Photos from the image-classification dataset "半导体芯片表面缺陷检测(预处理后)" in the GitHub repository Baird-Li/Lizhipeng1. Its 4 classes are: ZF scratch, broken, pin break, scratch.

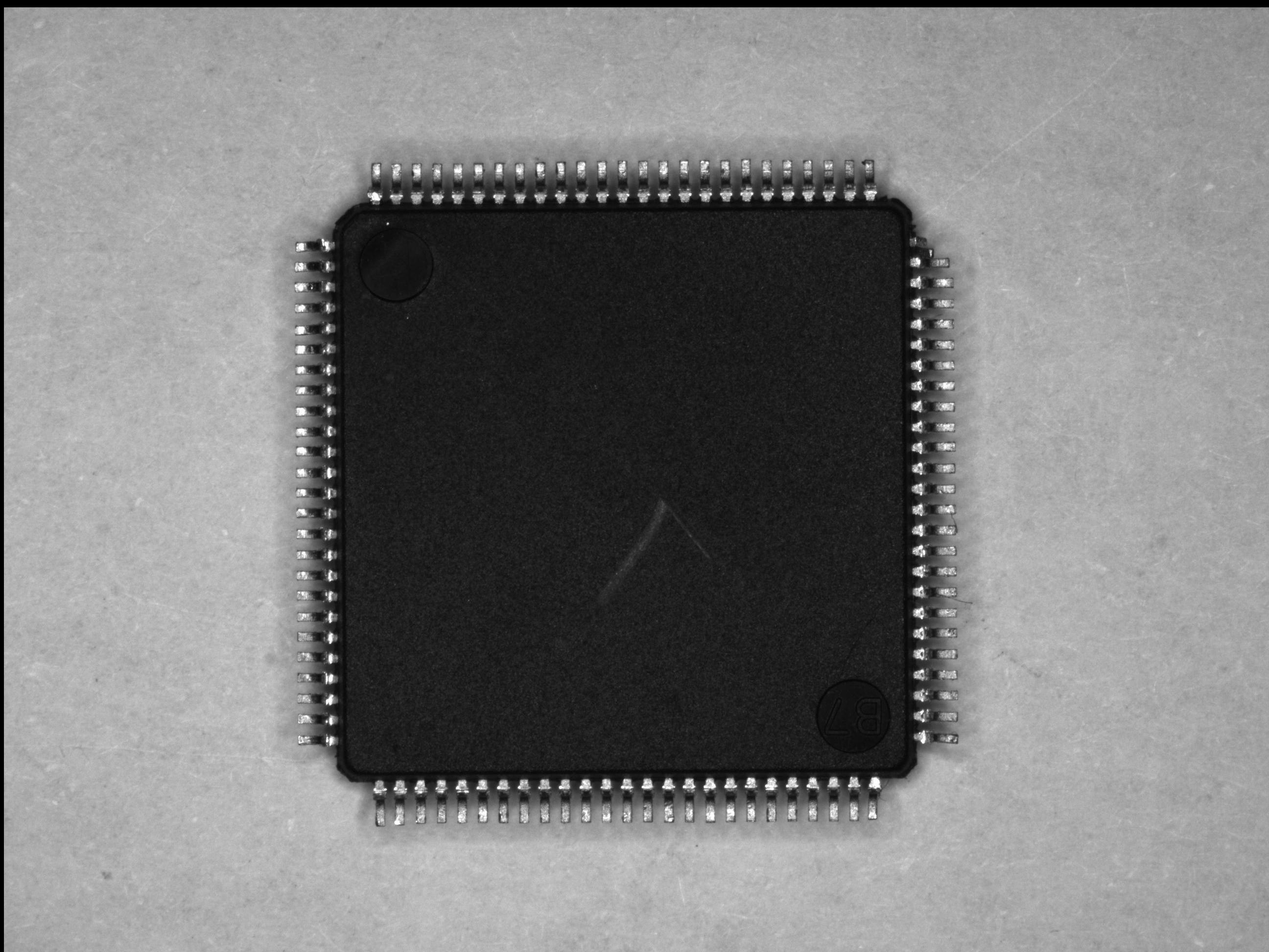
Label: pin break

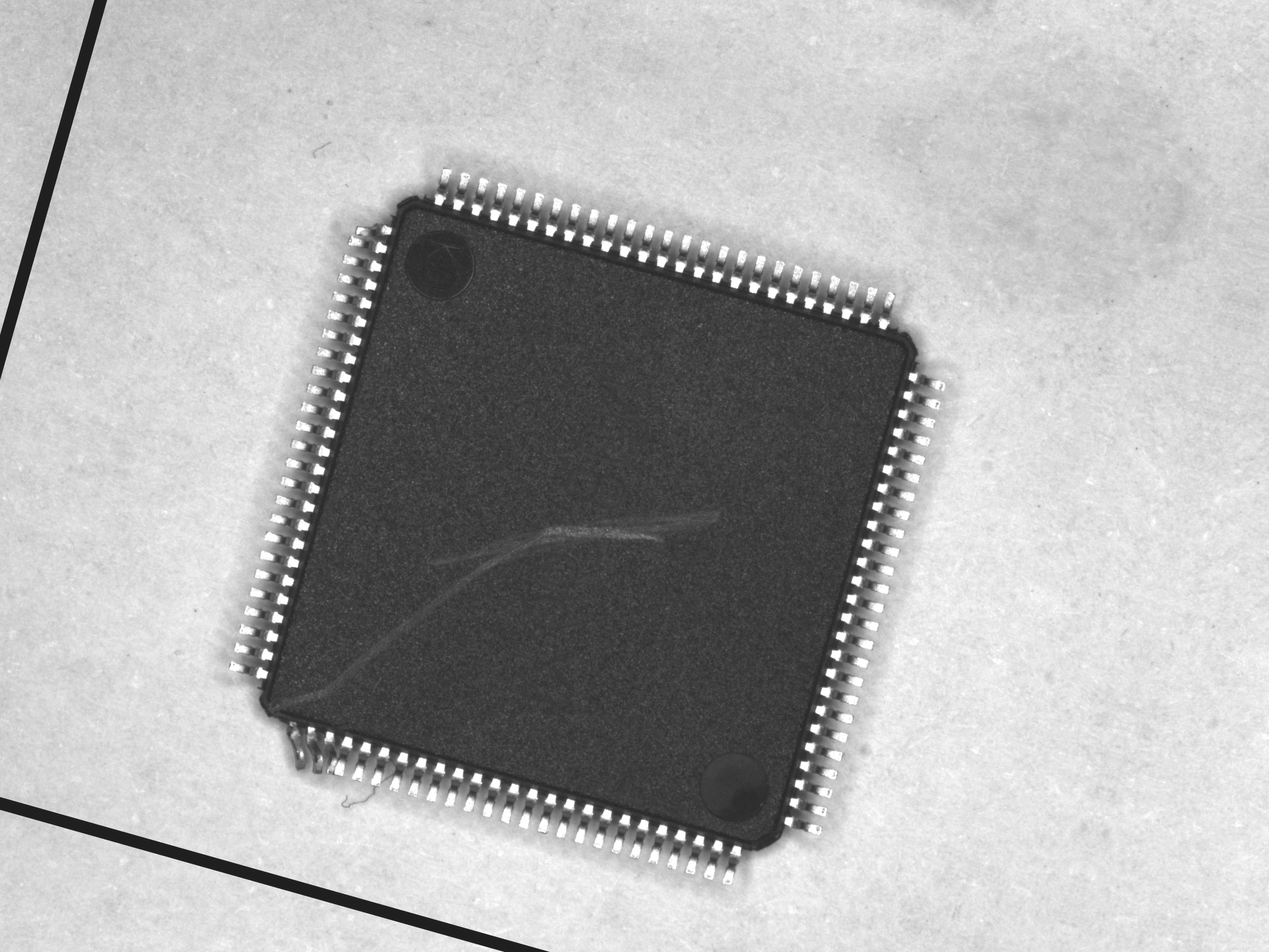
Label: pin break

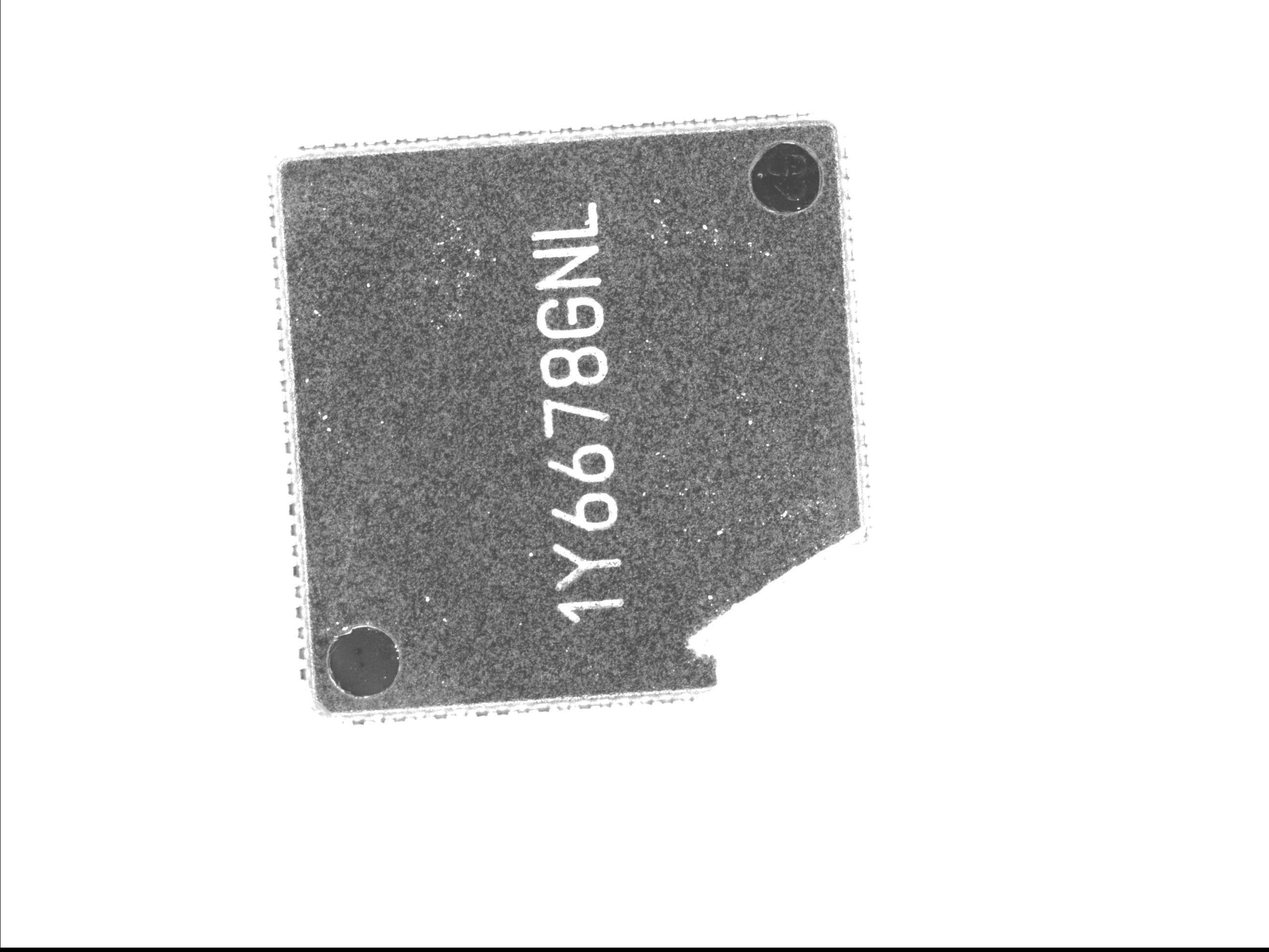
Label: broken

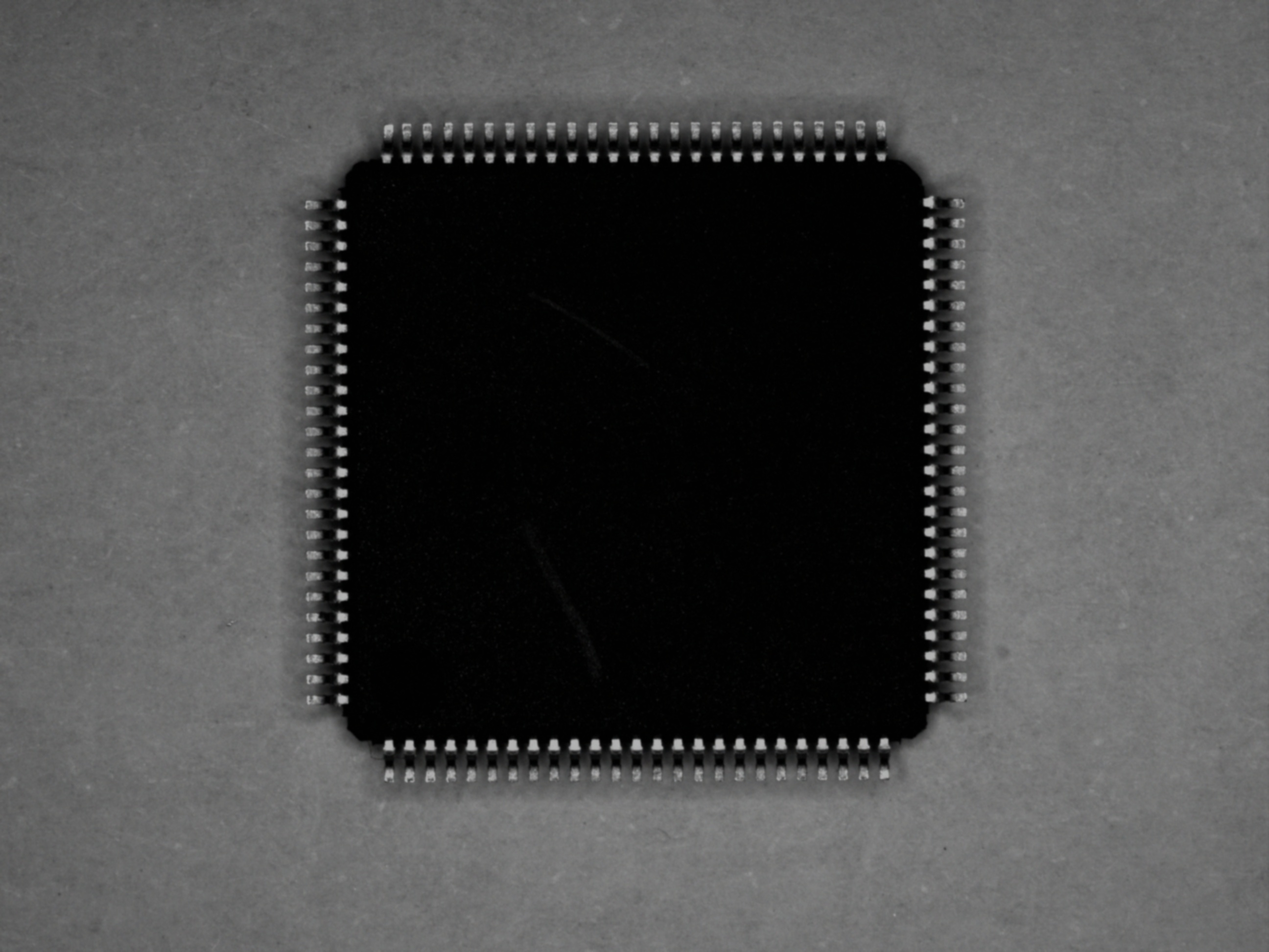
Label: scratch

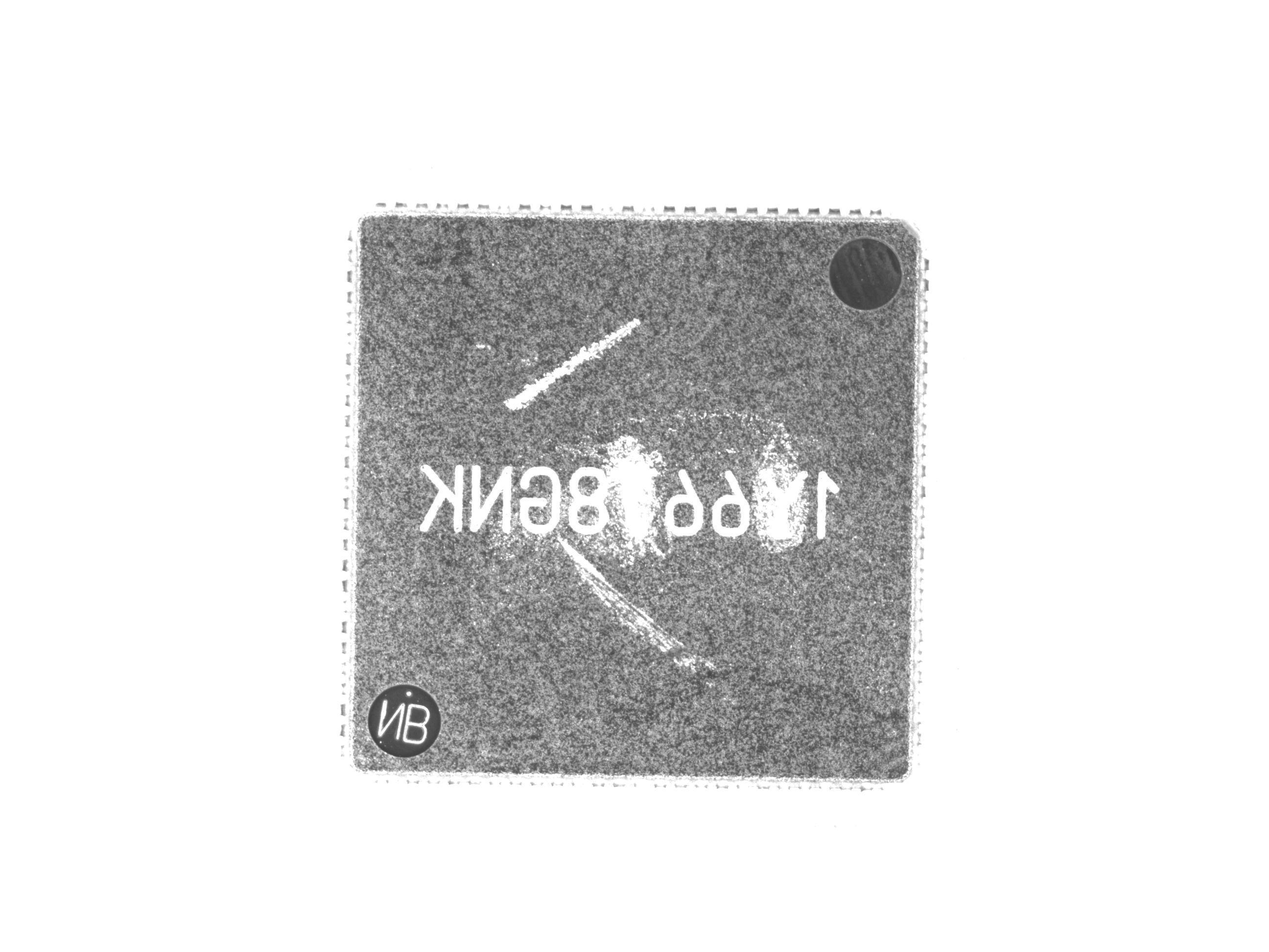
Label: ZF scratch

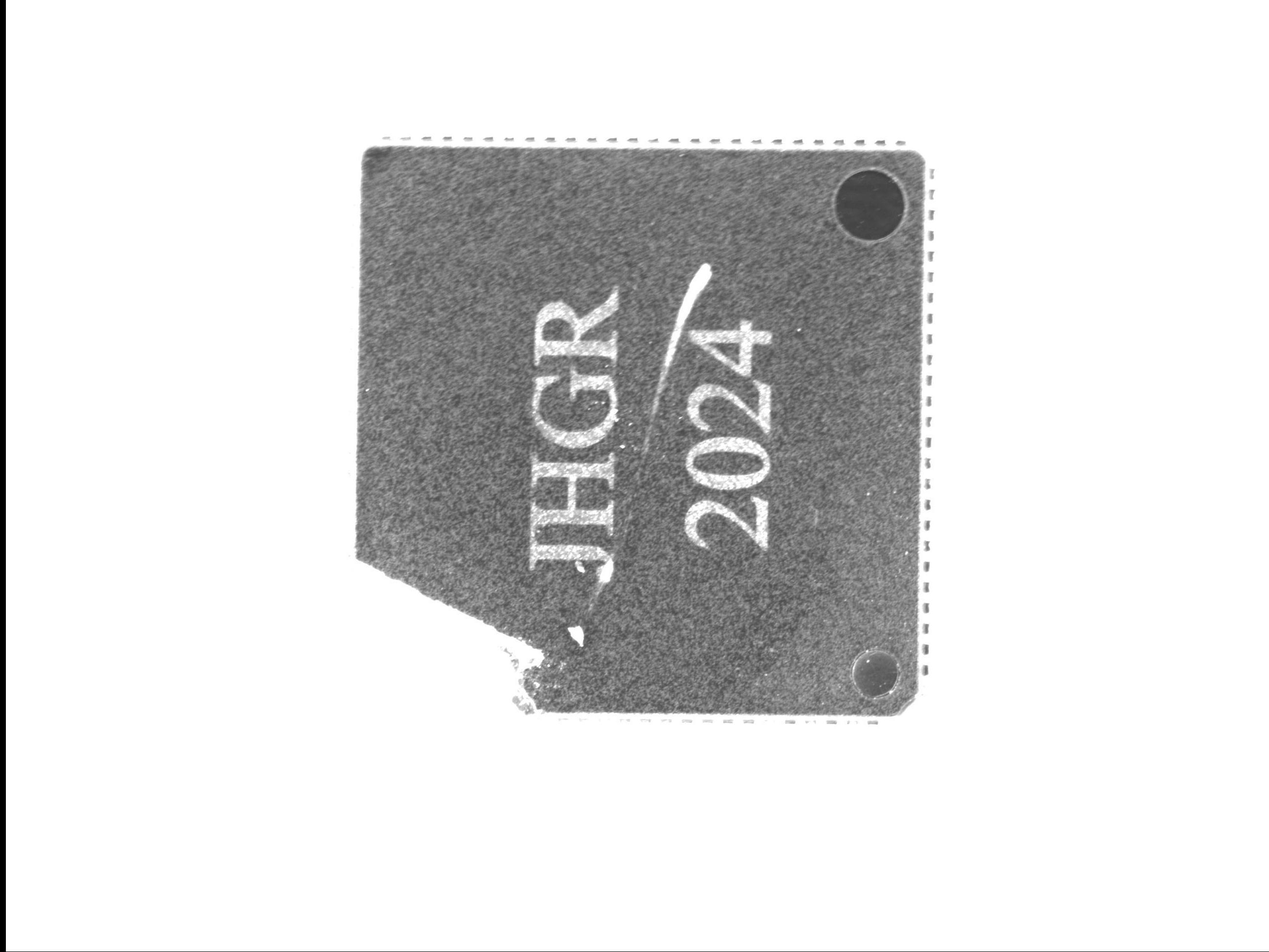
Label: ZF scratch
